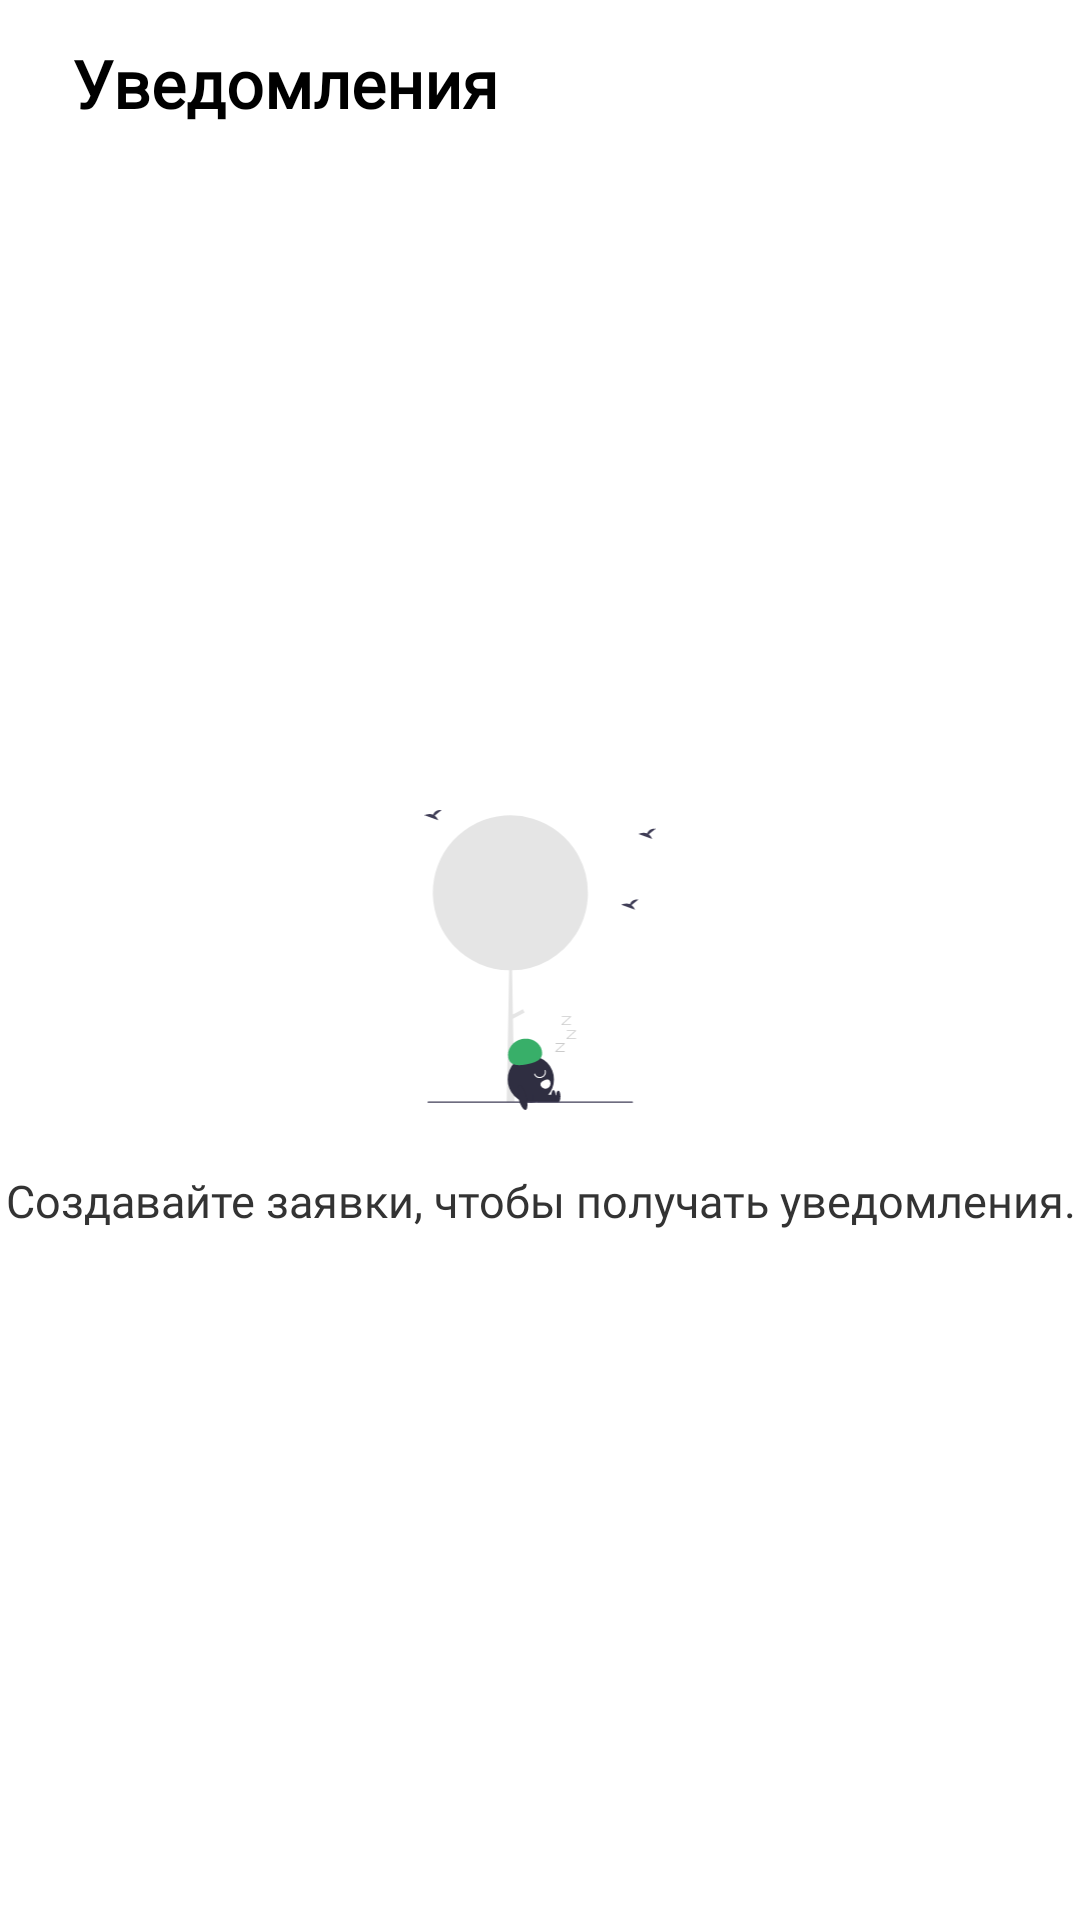

This screen was rendered from an Android layout file. Write that file and the resources it references.
<!-- AndroidManifest.xml: application theme Theme.Hamsafar -->
<!-- res/layout/activity_notofication.xml -->
<?xml version="1.0" encoding="utf-8"?>
<androidx.constraintlayout.widget.ConstraintLayout xmlns:android="http://schemas.android.com/apk/res/android"
    xmlns:app="http://schemas.android.com/apk/res-auto"
    xmlns:tools="http://schemas.android.com/tools"
    android:layout_width="match_parent"
    android:layout_height="match_parent"
    tools:context=".activity.NotoficationActivity">

    <ImageView
        android:id="@+id/imageViewNotifiivat"
        android:layout_width="180dp"
        android:layout_height="100dp"
        android:visibility="visible"
        app:layout_constraintBottom_toBottomOf="parent"
        app:layout_constraintEnd_toEndOf="parent"
        app:layout_constraintStart_toStartOf="parent"
        app:layout_constraintTop_toTopOf="@+id/scrollView2"
        app:srcCompat="@drawable/undraw_loading_re_5axr" />

    <TextView
        android:id="@+id/textViewDescpN"
        android:layout_width="wrap_content"
        android:layout_height="wrap_content"
        android:layout_marginTop="20dp"
        android:layout_marginStart="18dp"
        android:layout_marginEnd="18dp"
        android:fontFamily="@font/play"
        android:text="Создавайте заявки, чтобы получать уведомления."
        android:textAlignment="center"
        android:textColor="@color/colorText"
        android:textSize="15dp"
        app:layout_constraintEnd_toEndOf="parent"
        app:layout_constraintStart_toStartOf="parent"
        app:layout_constraintTop_toBottomOf="@+id/imageViewNotifiivat" />

    <ScrollView
        android:id="@+id/scrollView2"
        android:layout_width="match_parent"
        android:layout_height="match_parent"
        android:scrollbars="none"
        app:layout_constraintEnd_toEndOf="parent"
        app:layout_constraintHorizontal_bias="0.0"
        app:layout_constraintStart_toStartOf="parent"
        tools:layout_editor_absoluteY="-103dp">

        <androidx.constraintlayout.widget.ConstraintLayout
            android:layout_width="match_parent"
            android:layout_height="match_parent">

            <TextView
                android:id="@+id/toolbarText"
                style="@style/toolbarStyle"
                android:includeFontPadding="false"
                android:maxLines="1"
                android:text="Уведомления"
                app:layout_constraintStart_toStartOf="parent"
                app:layout_constraintTop_toTopOf="parent" />

            <androidx.recyclerview.widget.RecyclerView
                android:id="@+id/booksRecyclerViewNotif"
                android:layout_width="match_parent"
                android:layout_height="wrap_content"
                android:layout_marginTop="8dp"
                app:layout_constraintEnd_toEndOf="parent"
                app:layout_constraintStart_toStartOf="parent"
                app:layout_constraintTop_toBottomOf="@+id/toolbarText">

            </androidx.recyclerview.widget.RecyclerView>



        </androidx.constraintlayout.widget.ConstraintLayout>
    </ScrollView>


</androidx.constraintlayout.widget.ConstraintLayout>
<!-- resources referenced by this layout -->
<resources>
  <color name="colorText">#333333</color>
  <!-- drawable undraw_loading_re_5axr: vector/xml drawable (drawable, 3864 chars, omitted) -->
  <style name="toolbarStyle">
          <item name="android:layout_width">wrap_content</item>
          <item name="android:layout_height">wrap_content</item>
          <item name="android:layout_marginStart">24dp</item>
          <item name="android:layout_marginTop">16dp</item>
          <item name="android:layout_marginBottom">16dp</item>
          <item name="android:drawablePadding">10dp</item>
          <item name="android:fontFamily">@font/play</item>
          <item name="android:maxLines">1</item>
          <item name="android:textColor">@color/colorBlack</item>
          <item name="android:textSize">22sp</item>
          <item name="android:textStyle">bold</item>
      </style>
  <style name="Theme.Hamsafar" parent="Theme.MaterialComponents.Light.NoActionBar">
          
          <item name="colorPrimary">@color/colorPrimary</item>
          <item name="colorPrimaryVariant">@color/colorPrimaryDark</item>
          <item name="colorOnPrimary">@color/colorWhite</item>
          
          <item name="colorSecondary">@color/colorPrimary</item>
          <item name="colorSecondaryVariant">@color/colorPrimary</item>
          <item name="colorOnSecondary">@color/colorBold</item>
          
          <item name="android:statusBarColor" tools:targetApi="l">?attr/colorPrimary</item>
          
  
          
      </style>
  <color name="colorBlack">#000</color>
  <color name="colorPrimary">#0cba70</color>
  <color name="colorPrimaryDark">#0cba70</color>
  <color name="colorWhite">#fff</color>
  <color name="colorBold">#424250</color>
</resources>
